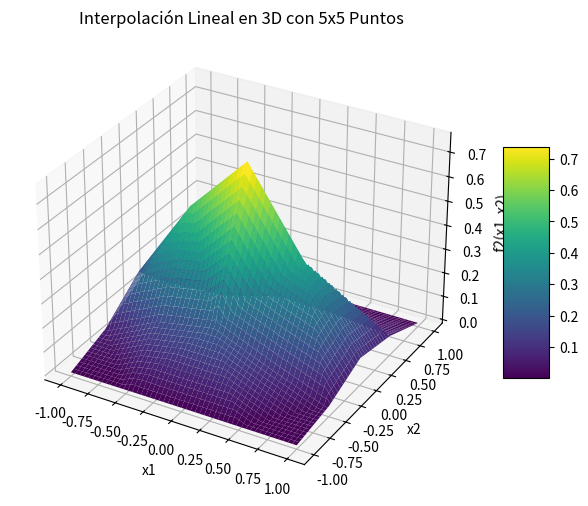
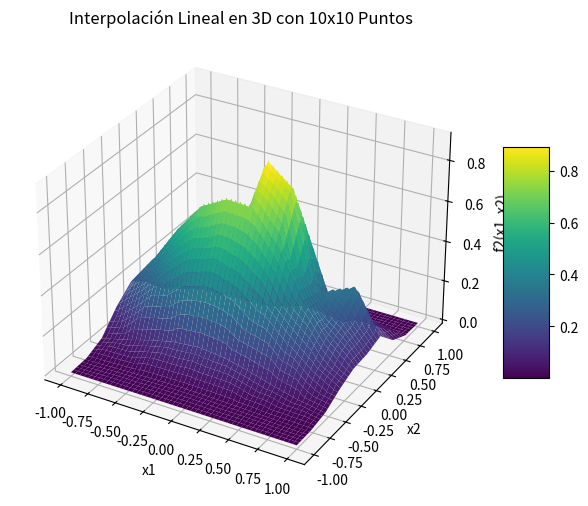
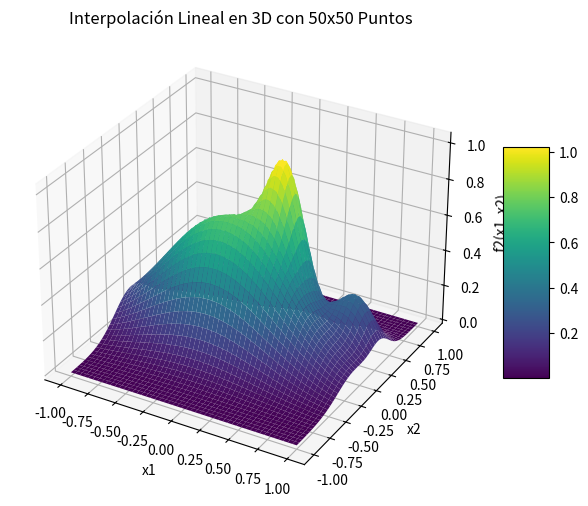
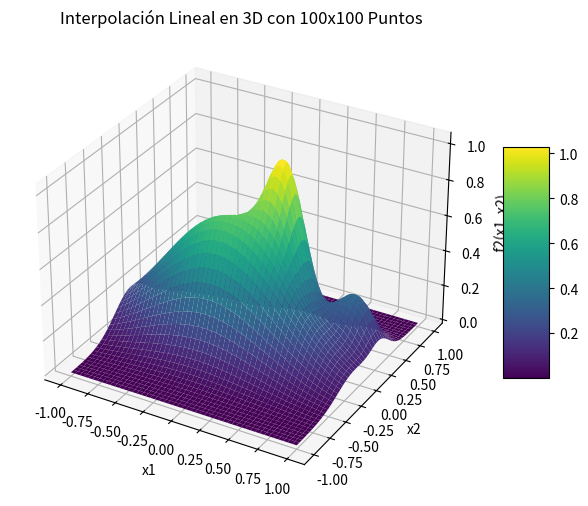

Here is the Python script that generated these plots, in order:
import numpy as np
import matplotlib.pyplot as plt
from scipy.interpolate import griddata
from mpl_toolkits.mplot3d import Axes3D  # Necesario para gráficos 3D

# Definición de la función f2
def f2(x1, x2):
    term1 = 0.75 * np.exp(-((9 * x1 - 2)**2 / 4) - ((9 * x2 - 2)**2 / 4))
    term2 = 0.75 * np.exp(-((9 * x1 + 1)**2 / 49) - ((9 * x2 + 1)**2 / 10))
    term3 = 0.5 * np.exp(-((9 * x1 - 7)**2 / 4) - ((9 * x2 - 3)**2 / 4))
    term4 = -0.2 * np.exp(-((9 * x1 - 7)**2 / 4) - ((9 * x2 - 3)**2 / 4))
    return term1 + term2 + term3 + term4

# Crear la malla para el intervalo [-1, 1]
def create_meshgrid(n_points):
    x = np.linspace(-1, 1, n_points)
    y = np.linspace(-1, 1, n_points)
    return np.meshgrid(x, y)

# Interpolación y graficación en 3D
def plot_interpolation_3d(n_points):
    x, y = create_meshgrid(n_points)
    z = f2(x, y)

    # Crear datos de muestra para la interpolación
    points = np.vstack([x.ravel(), y.ravel()]).T
    values = z.ravel()

    # Crear una malla fina para la interpolación
    xi, yi = create_meshgrid(500)
    zi = griddata(points, values, (xi, yi), method='linear')

    # Crear la figura en 3D
    fig = plt.figure(figsize=(8, 6))
    ax = fig.add_subplot(111, projection='3d')

    # Graficar la superficie
    surf = ax.plot_surface(xi, yi, zi, cmap='viridis', edgecolor='none')

    # Opciones de la gráfica
    ax.set_title(f'Interpolación Lineal en 3D con {n_points}x{n_points} Puntos')
    ax.set_xlabel('x1')
    ax.set_ylabel('x2')
    ax.set_zlabel('f2(x1, x2)')
    fig.colorbar(surf, ax=ax, shrink=0.5, aspect=5)

    plt.show()

# Graficar la interpolación en 3D para diferentes tamaños de malla
for n_points in [5, 10, 50, 100]:
    plot_interpolation_3d(n_points)

